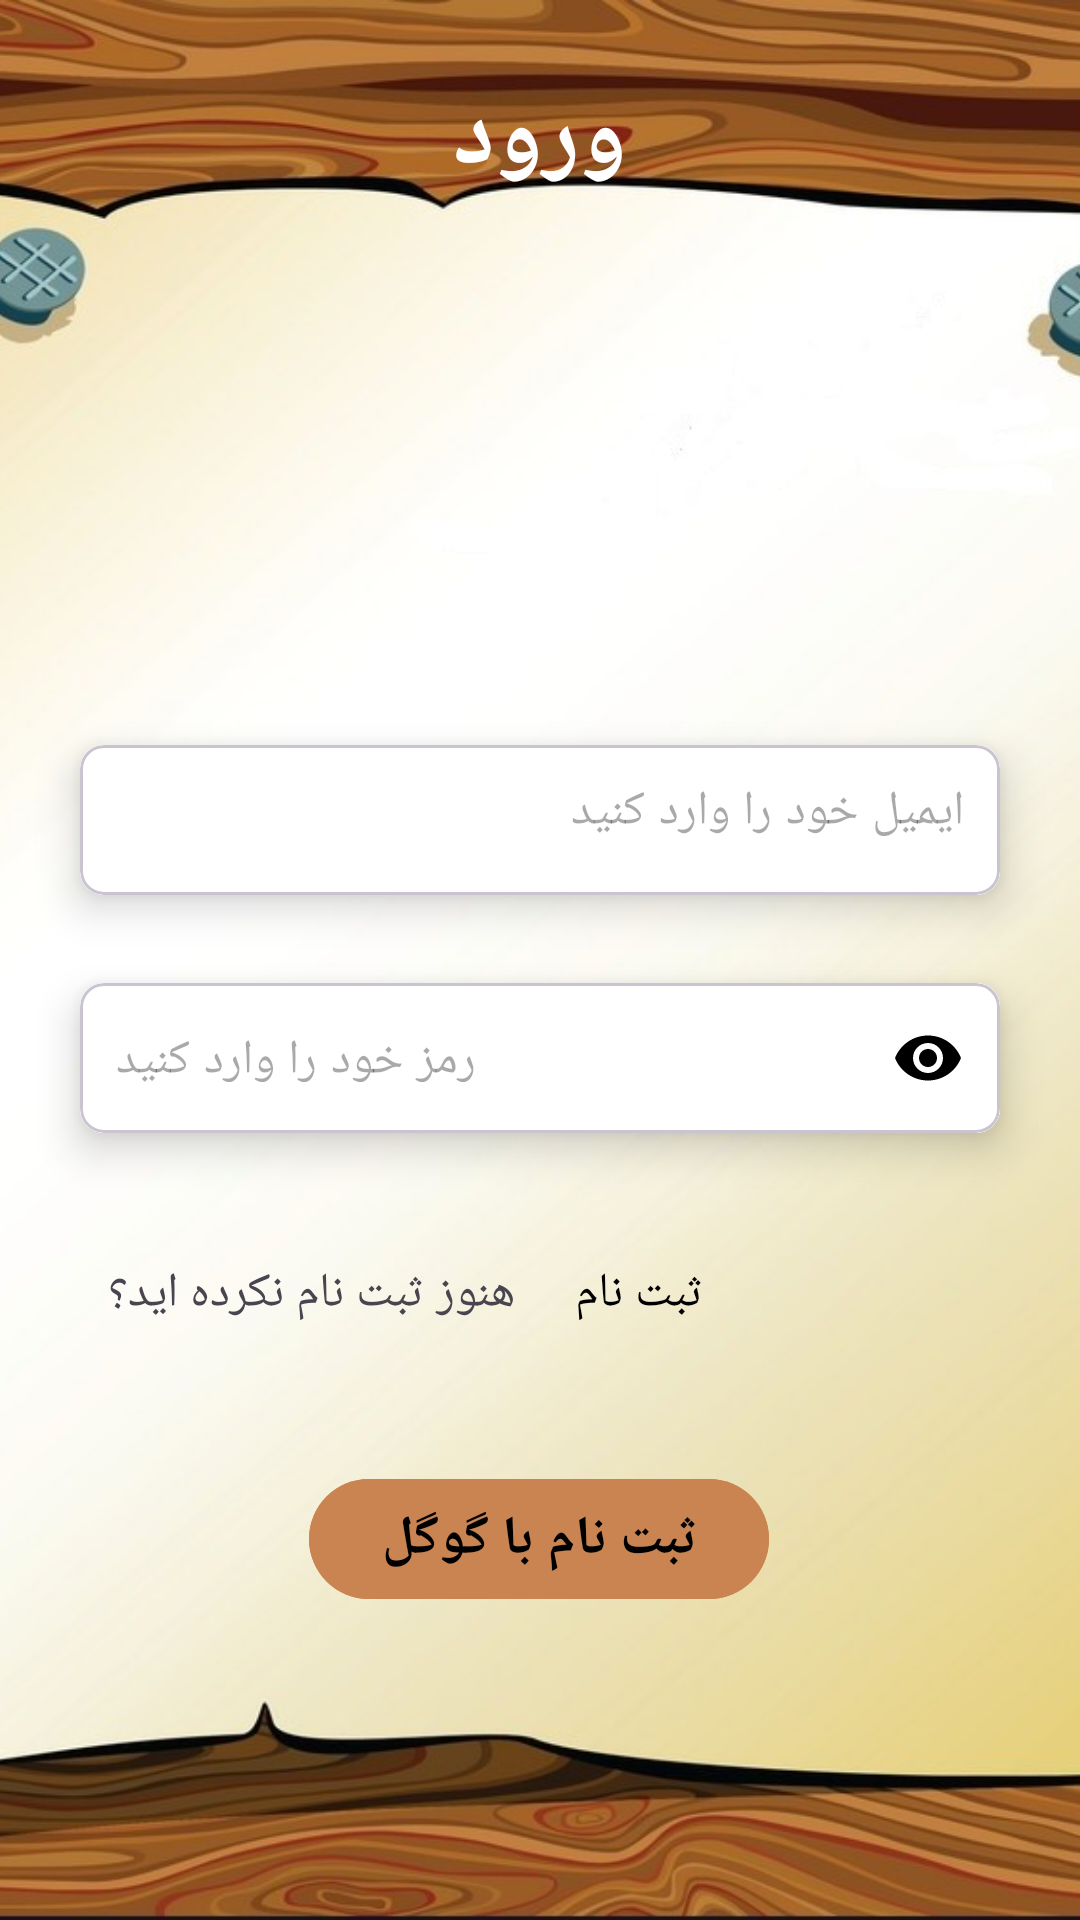

The Android layout XML behind this screen, and the referenced resources:
<!-- AndroidManifest.xml: application theme Theme.Onlinenote -->
<!-- res/layout/fragment_sign_in.xml -->
<?xml version="1.0" encoding="utf-8"?>
<androidx.constraintlayout.widget.ConstraintLayout xmlns:android="http://schemas.android.com/apk/res/android"
    xmlns:app="http://schemas.android.com/apk/res-auto"
    xmlns:tools="http://schemas.android.com/tools"
    android:layout_width="match_parent"
    android:layout_height="match_parent"
    tools:context=".fragments.SignInFragment">


    <ImageView
        android:id="@+id/imageView"
        android:layout_width="match_parent"
        android:layout_height="match_parent"
        android:scaleType="centerCrop"
        android:src="@drawable/note2"
        app:layout_constraintBottom_toBottomOf="parent"
        app:layout_constraintTop_toTopOf="parent" />

    <TextView
        android:id="@+id/textView"
        android:layout_width="wrap_content"
        android:layout_height="wrap_content"
        android:layout_marginTop="24dp"
        android:text="ورود"
        android:textColor="@color/white"
        android:textSize="32sp"
        android:textStyle="bold"
        app:layout_constraintEnd_toEndOf="parent"
        app:layout_constraintStart_toStartOf="parent"
        app:layout_constraintTop_toTopOf="parent" />

    <com.google.android.material.card.MaterialCardView
        android:id="@+id/card1"
        android:layout_width="0dp"
        android:layout_height="wrap_content"
        android:layout_marginHorizontal="16dp"
        app:cardCornerRadius="8dp"
        app:cardElevation="8dp"
        app:cardUseCompatPadding="true"
        app:layout_constraintBottom_toTopOf="@+id/card2"
        app:layout_constraintEnd_toEndOf="parent"
        app:layout_constraintStart_toStartOf="parent"
        app:layout_constraintTop_toTopOf="@+id/imageView"
        app:layout_constraintVertical_bias="1.0">

        <com.google.android.material.textfield.TextInputLayout
            android:layout_width="match_parent"
            android:layout_height="50dp"
            android:background="@color/white"
            app:boxStrokeWidth="0dp"
            app:boxStrokeWidthFocused="0dp"
            app:hintEnabled="false">

            <com.google.android.material.textfield.TextInputEditText
                android:id="@+id/emailEt"
                android:layout_width="match_parent"
                android:layout_height="match_parent"
                android:background="@color/white"
                android:hint="ایمیل خود را وارد کنید"
                android:inputType="textEmailAddress"
                android:paddingStart="12dp"
                android:paddingTop="15dp"
                android:paddingEnd="12dp"
                android:textColor="@color/black" />

        </com.google.android.material.textfield.TextInputLayout>

    </com.google.android.material.card.MaterialCardView>

    <com.google.android.material.card.MaterialCardView
        android:id="@+id/card2"
        android:layout_width="0dp"
        android:layout_height="wrap_content"
        android:layout_marginHorizontal="16dp"
        app:cardCornerRadius="8dp"
        app:cardElevation="8dp"
        app:cardUseCompatPadding="true"

        app:layout_constraintBottom_toBottomOf="parent"
        app:layout_constraintEnd_toEndOf="parent"
        app:layout_constraintStart_toStartOf="parent"
        app:layout_constraintTop_toTopOf="parent"
        app:layout_constraintVertical_bias="0.558">

        <com.google.android.material.textfield.TextInputLayout
            android:layout_width="match_parent"
            android:layout_height="50dp"
            android:background="@color/white"
            app:boxStrokeWidth="0dp"
            app:boxStrokeWidthFocused="0dp"
            app:hintEnabled="false"
            app:passwordToggleEnabled="true"
            app:passwordToggleTint="@color/black">

            <com.google.android.material.textfield.TextInputEditText
                android:id="@+id/passEt"
                android:layout_width="match_parent"
                android:layout_height="match_parent"
                android:background="@color/white"
                android:hint="رمز خود را وارد کنید"
                android:inputType="textPassword"
                android:paddingStart="12dp"
                android:paddingTop="15dp"
                android:paddingEnd="12dp"
                android:textColor="@color/black" />

        </com.google.android.material.textfield.TextInputLayout>

    </com.google.android.material.card.MaterialCardView>


    <com.google.android.material.card.MaterialCardView
        android:id="@+id/card3"
        android:layout_width="0dp"
        android:layout_height="wrap_content"
        android:layout_marginHorizontal="16dp"
        app:cardCornerRadius="8dp"
        app:cardElevation="8dp"
        app:cardUseCompatPadding="true"

        app:layout_constraintBottom_toBottomOf="@+id/imageView"
        app:layout_constraintEnd_toEndOf="parent"
        app:layout_constraintHorizontal_bias="0.0"
        app:layout_constraintStart_toStartOf="parent"
        app:layout_constraintTop_toBottomOf="@id/card2"
        app:layout_constraintVertical_bias="0.0" />

    <ImageView
        android:id="@+id/nextBtn"
        android:layout_width="40dp"
        android:layout_height="40dp"
        android:layout_marginTop="32dp"
        android:layout_marginEnd="16dp"
        android:src="@drawable/login"
        app:layout_constraintEnd_toEndOf="@id/card3"
        app:layout_constraintTop_toBottomOf="@id/card3"
        app:tint="@color/black" />

    <TextView
        android:id="@+id/textview2"
        android:layout_width="wrap_content"
        android:layout_height="wrap_content"
        android:layout_marginStart="20dp"
        android:layout_marginTop="28dp"
        android:text="هنوز ثبت نام نکرده اید؟"
        android:textSize="16sp"
        app:layout_constraintStart_toStartOf="@id/card2"
        app:layout_constraintTop_toBottomOf="@id/card2" />

    <TextView
        android:id="@+id/authTextView"
        android:layout_width="wrap_content"
        android:layout_height="wrap_content"
        android:layout_marginStart="20dp"
        android:text="ثبت نام"
        android:textColor="@color/black"
        android:textSize="16sp"
        app:layout_constraintStart_toEndOf="@id/textview2"
        app:layout_constraintTop_toTopOf="@+id/textview2" />

    <com.google.android.material.button.MaterialButton
        android:id="@+id/googleSignInBtn"
        android:layout_width="wrap_content"
        android:layout_height="wrap_content"
        android:text="ثبت نام با گوگل"
        android:textSize="18dp"
        android:textStyle="bold"
        android:backgroundTint="#CA8451"
        android:textColor="@color/black"
        app:icon="@drawable/google"
        app:iconTintMode="src_in"
        app:iconTint="@null"
        app:iconPadding="5dp"
        app:layout_constraintBottom_toBottomOf="parent"
        app:layout_constraintEnd_toEndOf="parent"
        app:layout_constraintHorizontal_bias="0.498"
        app:layout_constraintStart_toStartOf="parent"
        app:layout_constraintTop_toBottomOf="@+id/authTextView"
        app:layout_constraintVertical_bias="0.314" />

    <ProgressBar
        android:id="@+id/progressBar"
        style="?android:attr/progressBarStyle"
        android:layout_width="wrap_content"
        android:layout_height="wrap_content"
        android:visibility="gone"
        app:layout_constraintBottom_toBottomOf="parent"
        app:layout_constraintEnd_toEndOf="parent"
        app:layout_constraintStart_toStartOf="parent"
        app:layout_constraintTop_toBottomOf="@+id/authTextView" />


</androidx.constraintlayout.widget.ConstraintLayout>
<!-- resources referenced by this layout -->
<resources>
  <!-- drawable note2: jpg bitmap (drawable, 142723 bytes) -->
  <style name="Theme.Onlinenote" parent="Base.Theme.Onlinenote" />
  <style name="Base.Theme.Onlinenote" parent="Theme.Material3.DayNight.NoActionBar">
          
          
      </style>
  <!-- not gathered from this repository: default colours our renderer supplied (Android Studio template values) -->
  <color name="black">#FF000000</color>
  <color name="white">#FFFFFFFF</color>
</resources>
